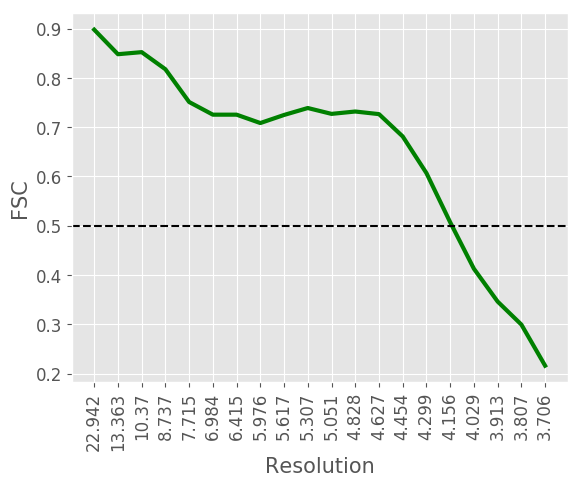

The data file committed next to this chart (first rows):
#resolution, fsc
22.94, 0.8979
13.36, 0.8481
10.37, 0.8523
8.737, 0.8176
7.715, 0.7511
6.984, 0.7254
6.415, 0.7254
5.976, 0.7084
5.617, 0.7248
5.307, 0.7389
5.051, 0.727
4.828, 0.7318
4.627, 0.7265
4.454, 0.6812
4.299, 0.6068
4.156, 0.5071
4.029, 0.4127
3.913, 0.3461
3.807, 0.2994
3.706, 0.216
